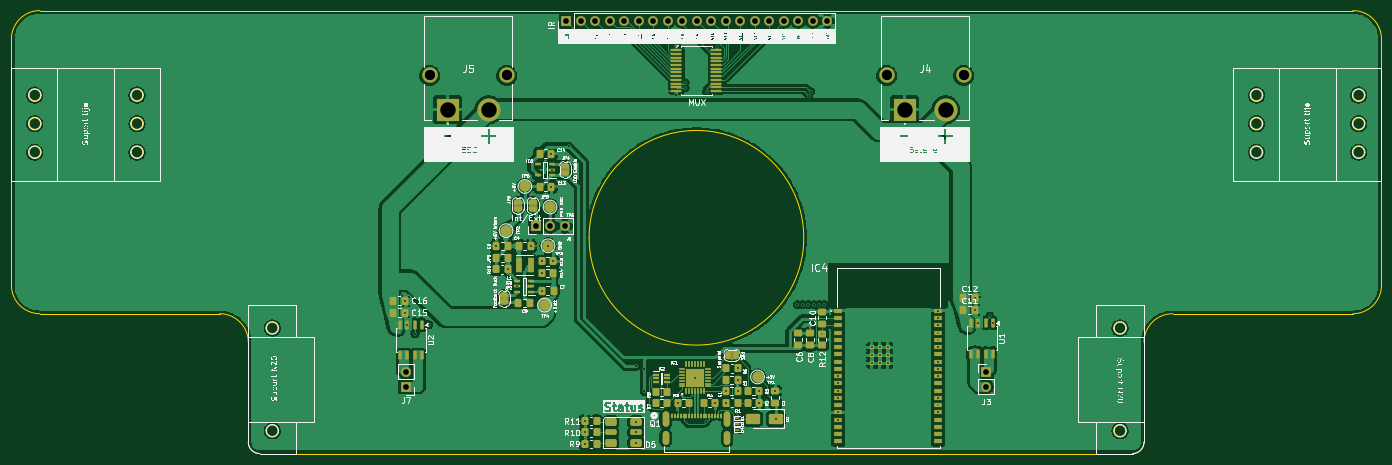
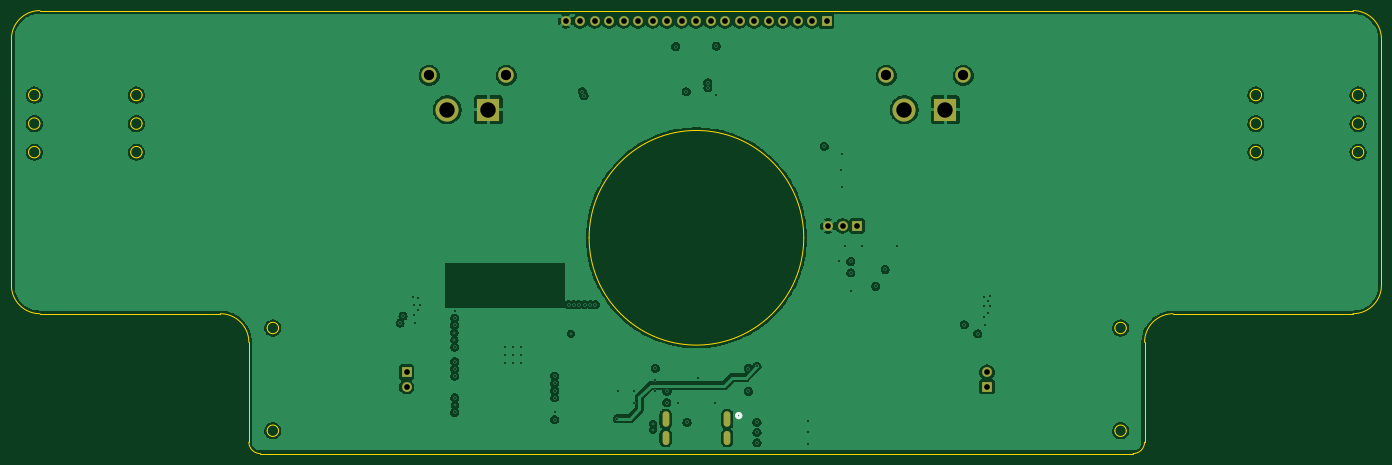
Circuit board: 13 layer files. Board 240.0 x 77.6 mm.
- bottom_copper: Line_RC-B_Cu.gbr (158942 bytes)
- bottom_mask: Line_RC-B_Mask.gbr (1796 bytes)
- paste: Line_RC-B_Paste.gbr (452 bytes)
- bottom_silk: Line_RC-B_Silkscreen.gbr (647 bytes)
- outline: Line_RC-Edge_Cuts.gbr (4113 bytes)
- top_copper: Line_RC-F_Cu.gbr (347919 bytes)
- top_mask: Line_RC-F_Mask.gbr (13523 bytes)
- paste: Line_RC-F_Paste.gbr (9582 bytes)
- top_silk: Line_RC-F_Silkscreen.gbr (320817 bytes)
- inner_copper: Line_RC-In1_Cu.gbr (153801 bytes)
- inner_copper: Line_RC-In2_Cu.gbr (11556 bytes)
- drill: Line_RC-NPTH.drl (528 bytes)
- drill: Line_RC-PTH.drl (2536 bytes)

=== bottom_copper: Line_RC-B_Cu.gbr (158942 bytes, source omitted) ===
=== bottom_mask: Line_RC-B_Mask.gbr ===
%TF.GenerationSoftware,KiCad,Pcbnew,10.0.3*%
%TF.CreationDate,2026-09-30T22:35:12+03:00*%
%TF.ProjectId,Line_RC,4c696e65-5f52-4432-9e6b-696361645f70,rev?*%
%TF.SameCoordinates,Original*%
%TF.FileFunction,Soldermask,Bot*%
%TF.FilePolarity,Negative*%
%FSLAX46Y46*%
G04 Gerber Fmt 4.6, Leading zero omitted, Abs format (unit mm)*
G04 Created by KiCad (PCBNEW 10.0.3) date 2026-09-30 22:35:12*
%MOMM*%
%LPD*%
G01*
G04 APERTURE LIST*
%ADD10O,1.168400X2.717800*%
%ADD11O,1.168400X2.463800*%
%ADD12R,1.700000X1.700000*%
%ADD13C,1.700000*%
%ADD14R,4.050000X4.050000*%
%ADD15C,4.050000*%
%ADD16C,2.700000*%
G04 APERTURE END LIST*
D10*
%TO.C,Q1*%
X146900002Y-136570002D03*
D11*
X146900002Y-139800000D03*
D10*
X157700000Y-136570002D03*
D11*
X157700000Y-139800000D03*
%TD*%
D12*
%TO.C,J7*%
X101400000Y-130875000D03*
D13*
X101400000Y-128335000D03*
%TD*%
D14*
%TO.C,J4*%
X188750000Y-82362500D03*
D15*
X195950000Y-82362500D03*
D16*
X185600000Y-76362500D03*
X199100000Y-76362500D03*
%TD*%
D14*
%TO.C,J5*%
X108700000Y-82362500D03*
D15*
X115900000Y-82362500D03*
D16*
X105550000Y-76362500D03*
X119050000Y-76362500D03*
%TD*%
D12*
%TO.C,IR*%
X129500000Y-66800000D03*
D13*
X132040000Y-66800000D03*
X134580000Y-66800000D03*
X137120000Y-66800000D03*
X139660000Y-66800000D03*
X142200000Y-66800000D03*
X144740000Y-66800000D03*
X147280000Y-66800000D03*
X149820000Y-66800000D03*
X152360000Y-66800000D03*
X154900000Y-66800000D03*
X157440000Y-66800000D03*
X159980000Y-66800000D03*
X162520000Y-66800000D03*
X165060000Y-66800000D03*
X167600000Y-66800000D03*
X170140000Y-66800000D03*
X172680000Y-66800000D03*
X175220000Y-66800000D03*
%TD*%
D12*
%TO.C,J3*%
X203075000Y-128330000D03*
D13*
X203075000Y-130870000D03*
%TD*%
D12*
%TO.C,J6*%
X124170000Y-102710000D03*
D13*
X126710000Y-102710000D03*
X129250000Y-102710000D03*
%TD*%
M02*

=== paste: Line_RC-B_Paste.gbr ===
%TF.GenerationSoftware,KiCad,Pcbnew,10.0.3*%
%TF.CreationDate,2026-09-30T22:35:12+03:00*%
%TF.ProjectId,Line_RC,4c696e65-5f52-4432-9e6b-696361645f70,rev?*%
%TF.SameCoordinates,Original*%
%TF.FileFunction,Paste,Bot*%
%TF.FilePolarity,Positive*%
%FSLAX46Y46*%
G04 Gerber Fmt 4.6, Leading zero omitted, Abs format (unit mm)*
G04 Created by KiCad (PCBNEW 10.0.3) date 2026-09-30 22:35:12*
%MOMM*%
%LPD*%
G01*
G04 APERTURE LIST*
G04 APERTURE END LIST*
M02*

=== bottom_silk: Line_RC-B_Silkscreen.gbr ===
%TF.GenerationSoftware,KiCad,Pcbnew,10.0.3*%
%TF.CreationDate,2026-09-30T22:35:12+03:00*%
%TF.ProjectId,Line_RC,4c696e65-5f52-4432-9e6b-696361645f70,rev?*%
%TF.SameCoordinates,Original*%
%TF.FileFunction,Legend,Bot*%
%TF.FilePolarity,Positive*%
%FSLAX46Y46*%
G04 Gerber Fmt 4.6, Leading zero omitted, Abs format (unit mm)*
G04 Created by KiCad (PCBNEW 10.0.3) date 2026-09-30 22:35:12*
%MOMM*%
%LPD*%
G01*
G04 APERTURE LIST*
%ADD10C,0.508000*%
G04 APERTURE END LIST*
%TO.C,Q1*%
D10*
X145276901Y-135950000D02*
G75*
G02*
X144514901Y-135950000I-381000J0D01*
G01*
X144514901Y-135950000D02*
G75*
G02*
X145276901Y-135950000I381000J0D01*
G01*
%TD*%
M02*

=== outline: Line_RC-Edge_Cuts.gbr ===
%TF.GenerationSoftware,KiCad,Pcbnew,10.0.3*%
%TF.CreationDate,2026-09-30T22:35:12+03:00*%
%TF.ProjectId,Line_RC,4c696e65-5f52-4432-9e6b-696361645f70,rev?*%
%TF.SameCoordinates,Original*%
%TF.FileFunction,Profile,NP*%
%FSLAX46Y46*%
G04 Gerber Fmt 4.6, Leading zero omitted, Abs format (unit mm)*
G04 Created by KiCad (PCBNEW 10.0.3) date 2026-09-30 22:35:12*
%MOMM*%
%LPD*%
G01*
G04 APERTURE LIST*
%TA.AperFunction,Profile*%
%ADD10C,0.050000*%
%TD*%
%TA.AperFunction,Profile*%
%ADD11C,0.100000*%
%TD*%
G04 APERTURE END LIST*
D10*
X32300000Y-70000000D02*
X32300000Y-113100000D01*
X32300000Y-70000000D02*
G75*
G02*
X37300000Y-65000000I5000000J0D01*
G01*
X37403372Y-79797471D02*
G75*
G02*
X35403372Y-79797471I-1000000J0D01*
G01*
X35403372Y-79797471D02*
G75*
G02*
X37403372Y-79797471I1000000J0D01*
G01*
X37403372Y-84797471D02*
G75*
G02*
X35403372Y-84797471I-1000000J0D01*
G01*
X35403372Y-84797471D02*
G75*
G02*
X37403372Y-84797471I1000000J0D01*
G01*
X37403372Y-89797471D02*
G75*
G02*
X35403372Y-89797471I-1000000J0D01*
G01*
X35403372Y-89797471D02*
G75*
G02*
X37403372Y-89797471I1000000J0D01*
G01*
X37300000Y-118100000D02*
G75*
G02*
X32300000Y-113100000I0J5000000D01*
G01*
X37300000Y-118100000D02*
X68800000Y-118100000D01*
X55303372Y-79797471D02*
G75*
G02*
X53303372Y-79797471I-1000000J0D01*
G01*
X53303372Y-79797471D02*
G75*
G02*
X55303372Y-79797471I1000000J0D01*
G01*
X55303372Y-84797471D02*
G75*
G02*
X53303372Y-84797471I-1000000J0D01*
G01*
X53303372Y-84797471D02*
G75*
G02*
X55303372Y-84797471I1000000J0D01*
G01*
X55303372Y-89797471D02*
G75*
G02*
X53303372Y-89797471I-1000000J0D01*
G01*
X53303372Y-89797471D02*
G75*
G02*
X55303372Y-89797471I1000000J0D01*
G01*
X68800000Y-118100000D02*
G75*
G02*
X73800000Y-123100000I0J-5000000D01*
G01*
X73800000Y-123100000D02*
X73800000Y-140600000D01*
X75800000Y-142600000D02*
G75*
G02*
X73800000Y-140600000I0J2000000D01*
G01*
X75800000Y-142600000D02*
X228700000Y-142600000D01*
X79000000Y-120600000D02*
G75*
G02*
X77000000Y-120600000I-1000000J0D01*
G01*
X77000000Y-120600000D02*
G75*
G02*
X79000000Y-120600000I1000000J0D01*
G01*
X79000000Y-138600000D02*
G75*
G02*
X77000000Y-138600000I-1000000J0D01*
G01*
X77000000Y-138600000D02*
G75*
G02*
X79000000Y-138600000I1000000J0D01*
G01*
D11*
X171100266Y-104799734D02*
G75*
G02*
X133499734Y-104799734I-18800266J0D01*
G01*
X133499734Y-104799734D02*
G75*
G02*
X171100266Y-104799734I18800266J0D01*
G01*
D10*
X227500000Y-120600000D02*
G75*
G02*
X225500000Y-120600000I-1000000J0D01*
G01*
X225500000Y-120600000D02*
G75*
G02*
X227500000Y-120600000I1000000J0D01*
G01*
X227500000Y-138600000D02*
G75*
G02*
X225500000Y-138600000I-1000000J0D01*
G01*
X225500000Y-138600000D02*
G75*
G02*
X227500000Y-138600000I1000000J0D01*
G01*
X230700000Y-123100000D02*
G75*
G02*
X235700000Y-118100000I5000000J0D01*
G01*
X230700000Y-140600000D02*
G75*
G02*
X228700000Y-142600000I-2000000J0D01*
G01*
X230700000Y-140600000D02*
X230700000Y-123100000D01*
X235700000Y-118100000D02*
X267300000Y-118100000D01*
X251400000Y-79797471D02*
G75*
G02*
X249400000Y-79797471I-1000000J0D01*
G01*
X249400000Y-79797471D02*
G75*
G02*
X251400000Y-79797471I1000000J0D01*
G01*
X251400000Y-84797471D02*
G75*
G02*
X249400000Y-84797471I-1000000J0D01*
G01*
X249400000Y-84797471D02*
G75*
G02*
X251400000Y-84797471I1000000J0D01*
G01*
X251400000Y-89797471D02*
G75*
G02*
X249400000Y-89797471I-1000000J0D01*
G01*
X249400000Y-89797471D02*
G75*
G02*
X251400000Y-89797471I1000000J0D01*
G01*
X267300000Y-65000000D02*
X37300000Y-65000000D01*
X267300000Y-65000000D02*
G75*
G02*
X272300000Y-70000000I0J-5000000D01*
G01*
X269300000Y-79797471D02*
G75*
G02*
X267300000Y-79797471I-1000000J0D01*
G01*
X267300000Y-79797471D02*
G75*
G02*
X269300000Y-79797471I1000000J0D01*
G01*
X269300000Y-84797471D02*
G75*
G02*
X267300000Y-84797471I-1000000J0D01*
G01*
X267300000Y-84797471D02*
G75*
G02*
X269300000Y-84797471I1000000J0D01*
G01*
X269300000Y-89797471D02*
G75*
G02*
X267300000Y-89797471I-1000000J0D01*
G01*
X267300000Y-89797471D02*
G75*
G02*
X269300000Y-89797471I1000000J0D01*
G01*
X272300000Y-113100000D02*
G75*
G02*
X267300000Y-118100000I-5000000J0D01*
G01*
X272300000Y-113100000D02*
X272300000Y-70000000D01*
M02*

=== top_copper: Line_RC-F_Cu.gbr (347919 bytes, source omitted) ===
=== top_mask: Line_RC-F_Mask.gbr (13523 bytes, source omitted) ===
=== paste: Line_RC-F_Paste.gbr (9582 bytes, source omitted) ===
=== top_silk: Line_RC-F_Silkscreen.gbr (320817 bytes, source omitted) ===
=== inner_copper: Line_RC-In1_Cu.gbr (153801 bytes, source omitted) ===
=== inner_copper: Line_RC-In2_Cu.gbr (11556 bytes, source omitted) ===
=== drill: Line_RC-NPTH.drl ===
M48
; DRILL file KiCad 10.0.3 date 2026-09-30T22:35:14
; FORMAT={-:-/ absolute / metric / decimal}
; #@! TF.CreationDate,2026-09-30T22:35:14+03:00
; #@! TF.GenerationSoftware,Kicad,Pcbnew,10.0.3
; #@! TF.FileFunction,NonPlated,1,4,NPTH
FMAT,2
METRIC
; #@! TA.AperFunction,NonPlated,NPTH,ComponentDrill
T1C0.559
%
G90
G05
T1
G00X146.9Y-137.345
M15
G01X146.9Y-135.795
M16
G05
G00X146.9Y-140.448
M15
G01X146.9Y-139.152
M16
G05
G00X157.7Y-137.345
M15
G01X157.7Y-135.795
M16
G05
G00X157.7Y-140.448
M15
G01X157.7Y-139.152
M16
G05
M30

=== drill: Line_RC-PTH.drl ===
M48
; DRILL file KiCad 10.0.3 date 2026-09-30T22:35:14
; FORMAT={-:-/ absolute / metric / decimal}
; #@! TF.CreationDate,2026-09-30T22:35:14+03:00
; #@! TF.GenerationSoftware,Kicad,Pcbnew,10.0.3
; #@! TF.FileFunction,Plated,1,4,PTH
FMAT,2
METRIC
; #@! TA.AperFunction,Plated,PTH,ViaDrill
T1C0.200
; #@! TA.AperFunction,Plated,PTH,ViaDrill
T2C0.300
; #@! TA.AperFunction,Plated,PTH,ComponentDrill
T3C1.000
; #@! TA.AperFunction,Plated,PTH,ComponentDrill
T4C1.800
; #@! TA.AperFunction,Plated,PTH,ComponentDrill
T5C2.700
%
G90
G05
T1
X159.87Y-138.4
X159.88Y-137.4
X174.3Y-121.6
X194.6Y-134.1
X194.7Y-121.4
X194.7Y-122.7
T2
X100.8Y-115.0
X100.9Y-116.7
X101.237Y-115.8
X101.237Y-117.9
X101.665Y-120.025
X101.9Y-115.2
X101.9Y-116.7
X101.9Y-118.6
X103.0Y-121.6
X105.4Y-120.0
X117.212Y-106.25
X119.25Y-110.35
X120.905Y-113.295
X123.287Y-106.25
X125.212Y-114.05
X125.25Y-108.95
X125.25Y-110.95
X126.3Y-106.2
X126.887Y-90.05
X126.887Y-95.85
X127.05Y-92.9
X127.25Y-108.95
X129.9Y-88.8
X132.8Y-136.9
X132.8Y-138.9
X132.8Y-140.9
X141.7Y-127.3
X141.7Y-137.1
X141.7Y-138.9
X141.7Y-140.7
X143.2Y-127.7
X143.2Y-131.7
X148.8Y-71.2
X148.8Y-79.8
X149.0Y-133.777
X150.285Y-78.523
X150.3Y-77.616
X152.05Y-129.327
X153.95Y-137.127
X154.1Y-79.2
X155.6Y-133.677
X155.9Y-71.3
X157.463Y-131.677
X157.5Y-133.677
X159.5Y-127.677
X159.538Y-129.677
X159.538Y-131.677
X163.3Y-131.677
X163.3Y-133.677
X166.1Y-131.662
X166.2Y-136.5
X170.0Y-116.5
X170.9Y-116.5
X171.9Y-116.5
X171.985Y-79.935
X172.3Y-79.2
X172.9Y-116.5
X173.8Y-116.5
X174.7Y-116.5
X177.15Y-129.03
X177.15Y-130.3
X177.15Y-131.57
X177.15Y-132.84
X177.15Y-135.38
X177.15Y-136.65
X183.0Y-124.0
X183.0Y-125.4
X183.0Y-126.8
X184.4Y-124.0
X184.4Y-125.4
X184.4Y-126.8
X185.8Y-124.0
X185.8Y-125.4
X185.8Y-126.8
X194.65Y-117.6
X194.65Y-118.87
X194.65Y-120.14
X194.65Y-123.95
X194.65Y-126.49
X194.65Y-127.76
X194.65Y-129.03
X194.65Y-132.84
X194.65Y-135.38
X200.806Y-116.5
X201.144Y-115.4
X201.144Y-117.5
X201.671Y-119.725
X201.806Y-116.5
X201.806Y-118.4
X202.006Y-115.2
X203.7Y-118.5
X204.211Y-119.725
T3
X101.4Y-128.335
X101.4Y-130.875
X124.17Y-102.71
X126.71Y-102.71
X129.25Y-102.71
X129.5Y-66.8
X132.04Y-66.8
X134.58Y-66.8
X137.12Y-66.8
X139.66Y-66.8
X142.2Y-66.8
X144.74Y-66.8
X147.28Y-66.8
X149.82Y-66.8
X152.36Y-66.8
X154.9Y-66.8
X157.44Y-66.8
X159.98Y-66.8
X162.52Y-66.8
X165.06Y-66.8
X167.6Y-66.8
X170.14Y-66.8
X172.68Y-66.8
X175.22Y-66.8
X203.075Y-128.33
X203.075Y-130.87
T4
X105.55Y-76.362
X119.05Y-76.362
X185.6Y-76.362
X199.1Y-76.362
T5
X108.7Y-82.362
X115.9Y-82.362
X188.75Y-82.362
X195.95Y-82.362
M30
